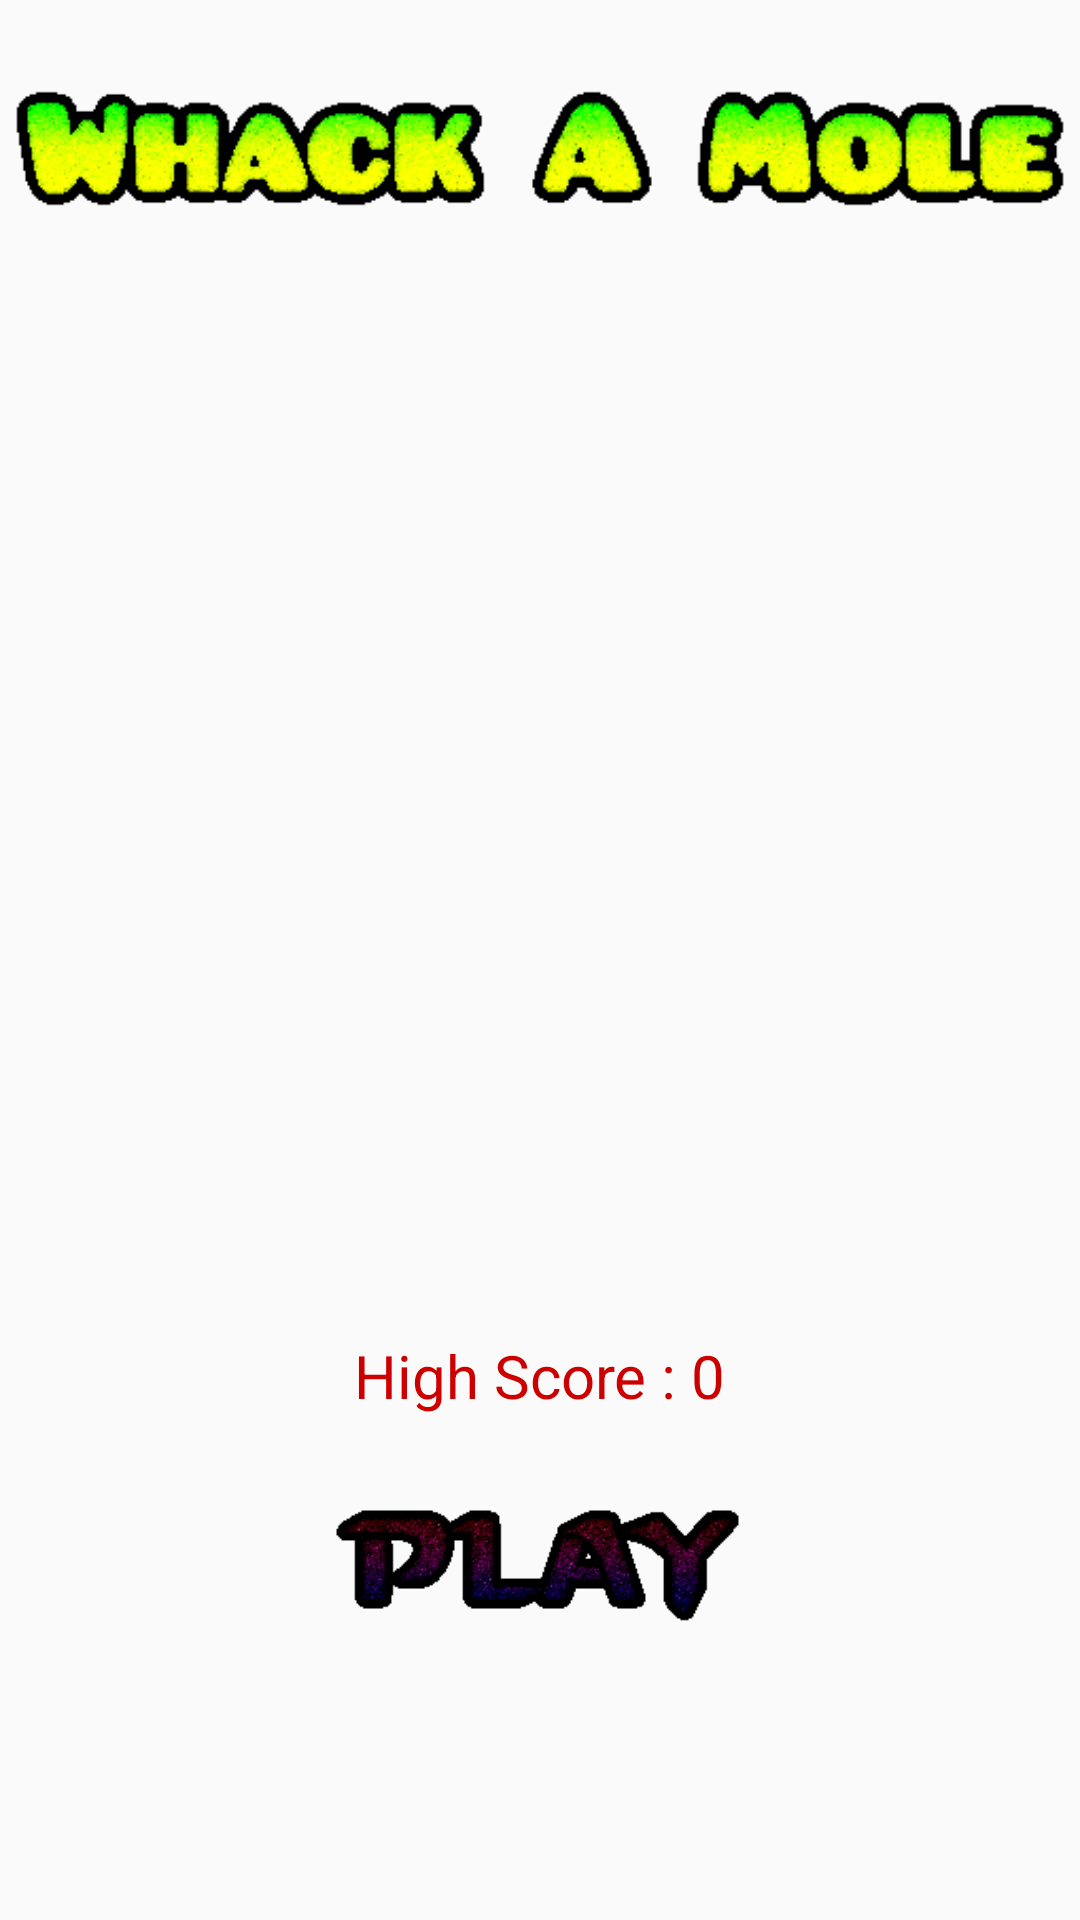

Here is an Android app screen rendered from its layout file. Give the layout XML and the strings, colors and styles it references.
<!-- AndroidManifest.xml: application theme AppTheme -->
<!-- res/layout/fragment_main.xml -->
<RelativeLayout xmlns:android="http://schemas.android.com/apk/res/android"
    xmlns:tools="http://schemas.android.com/tools" android:layout_width="match_parent"
    android:layout_height="match_parent"
    tools:context="com.example.jeffrytandiono.whackomole.MainFragment"
    android:background="@drawable/background" >

    <ImageView
        android:layout_width="fill_parent"
        android:layout_height="wrap_content"
        android:src="@drawable/title"
        android:layout_marginTop="15dp" />

    <ImageView
        android:layout_width="150dp"
        android:layout_height="wrap_content"
        android:src="@drawable/play"
        android:id="@+id/play"
        android:layout_marginBottom="69dp"
        android:layout_alignParentBottom="true"
        android:layout_centerHorizontal="true"
        android:clickable="true" />

    <TextView
        android:layout_width="wrap_content"
        android:layout_height="wrap_content"
        android:textAppearance="?android:attr/textAppearanceLarge"
        android:textSize="20dp"
        android:textColor="@android:color/holo_red_dark"
        android:text="High Score : 0"
        android:id="@+id/highScoreView"
        android:layout_above="@+id/play"
        android:layout_centerHorizontal="true" />

</RelativeLayout>
<!-- resources referenced by this layout -->
<resources>
  <!-- drawable play: png bitmap (drawable, 15853 bytes) -->
  <!-- drawable title: png bitmap (drawable, 26371 bytes) -->
  <style name="AppTheme" parent="Theme.AppCompat.Light.NoActionBar">
          
      </style>
</resources>
